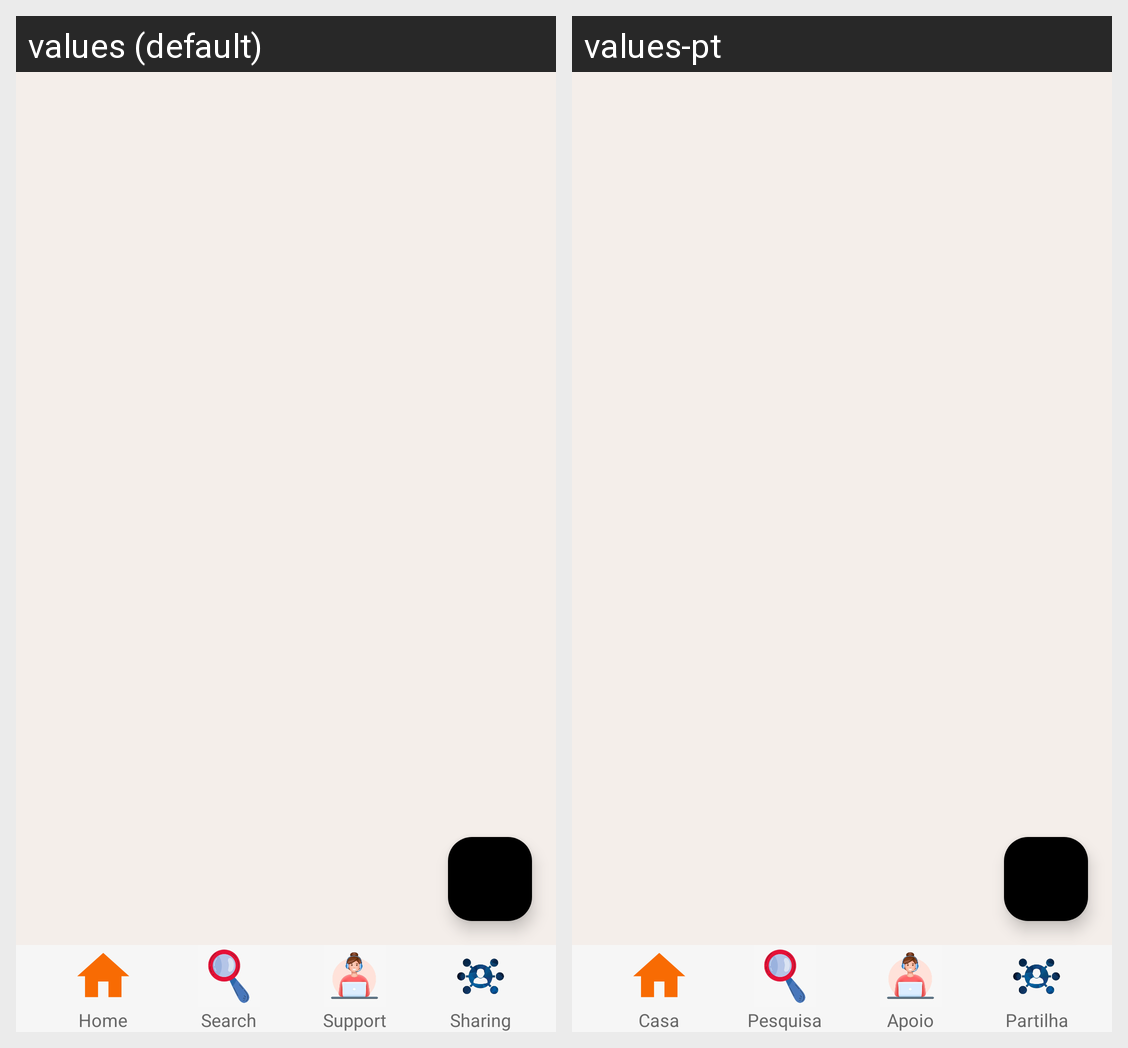

Locale-by-locale string values for the Android screen shown in this grid:
Android screen res/layout/activity_apoio.xml rendered under 2 locales, left to right: values (default), values-pt. Device: Nexus 5 (rendered at 1080×1920; each locale shown at half size, 540×960, under a caption strip naming it); theme Theme.GICOM_ipbeja.
Strings drawn on this screen, with the default value and each locale's value (text and hints the layout hard-codes, and strings that could not be matched under every locale, appear in the picture but are not listed):

Home
  values: Home
  values-pt: Casa

Search
  values: Search
  values-pt: Pesquisa

Support
  values: Support
  values-pt: Apoio

Sharing
  values: Sharing
  values-pt: Partilha
